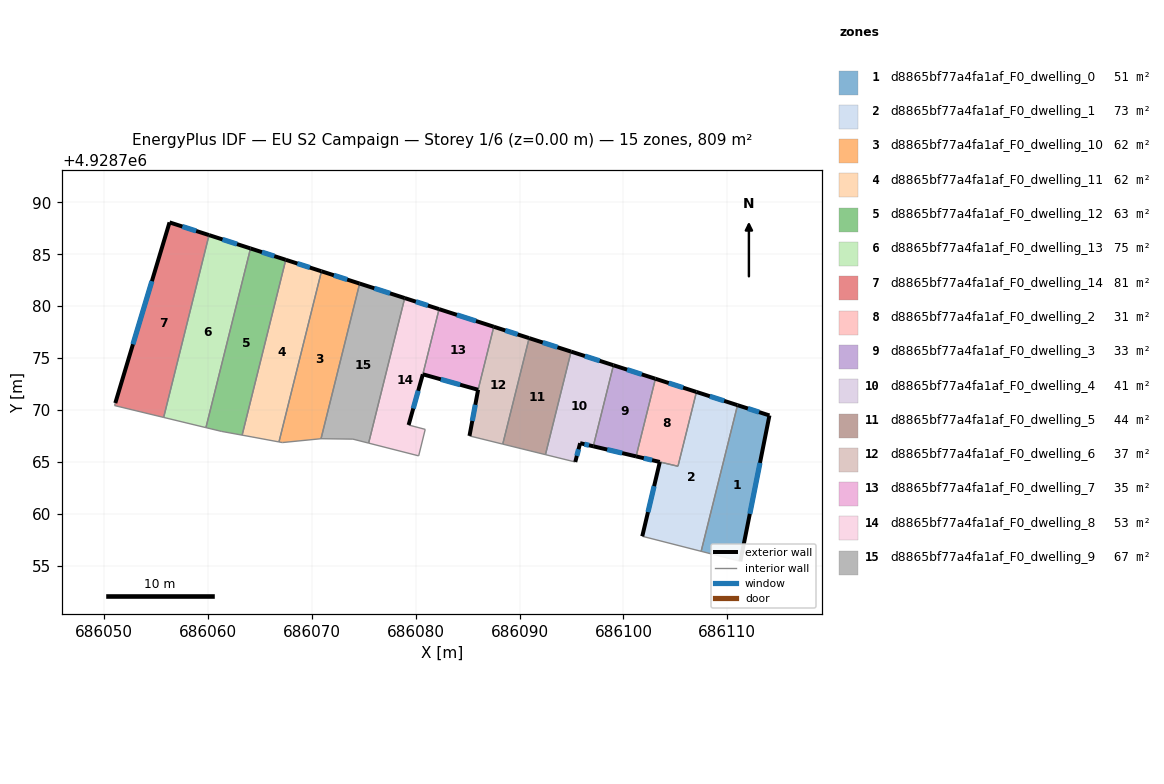
=== STOREY PLAN SPEC (per zone: floor XY polygon, exterior-wall plan segments, windows/doors) ===
zone 1: d8865bf77a4fa1af_F0_dwelling_0  (51.2 m²)
  floor: (686114.05, 4928769.48) (686111.25, 4928755.44) (686107.48, 4928756.41) (686110.98, 4928770.47)
  exterior wall: (686114.05, 4928769.48) – (686110.98, 4928770.47)  [3.2 m]
    window: (686113.05, 4928769.80) – (686111.98, 4928770.15)  [1.2 m²]
  exterior wall: (686111.25, 4928755.44) – (686114.05, 4928769.48)  [14.3 m]
    window: (686112.16, 4928760.01) – (686113.14, 4928764.92)  [5.2 m²]
  interior walls: 2
zone 2: d8865bf77a4fa1af_F0_dwelling_1  (73.5 m²)
  floor: (686110.98, 4928770.47) (686107.48, 4928756.41) (686101.81, 4928757.85) (686103.50, 4928765.00) (686105.25, 4928764.59) (686107.03, 4928771.74)
  exterior wall: (686110.98, 4928770.47) – (686107.03, 4928771.74)  [4.2 m]
    window: (686109.69, 4928770.88) – (686108.31, 4928771.33)  [1.5 m²]
  exterior wall: (686103.50, 4928765.00) – (686101.81, 4928757.85)  [7.3 m]
    window: (686102.95, 4928762.68) – (686102.36, 4928760.18)  [2.7 m²]
  interior walls: 4
zone 3: d8865bf77a4fa1af_F0_dwelling_10  (62.4 m²)
  floor: (686074.61, 4928782.17) (686070.89, 4928767.24) (686067.17, 4928766.87) (686066.85, 4928766.93) (686070.93, 4928783.36)
  exterior wall: (686074.61, 4928782.17) – (686070.93, 4928783.36)  [3.9 m]
    window: (686073.41, 4928782.56) – (686072.13, 4928782.97)  [1.4 m²]
  interior walls: 4
zone 4: d8865bf77a4fa1af_F0_dwelling_11  (61.8 m²)
  floor: (686070.93, 4928783.36) (686066.85, 4928766.93) (686064.25, 4928767.41) (686063.30, 4928767.59) (686067.50, 4928784.46)
  exterior wall: (686070.93, 4928783.36) – (686067.50, 4928784.46)  [3.6 m]
    window: (686069.82, 4928783.72) – (686068.62, 4928784.10)  [1.3 m²]
  interior walls: 4
zone 5: d8865bf77a4fa1af_F0_dwelling_12  (62.6 m²)
  floor: (686067.50, 4928784.46) (686063.30, 4928767.59) (686061.29, 4928767.95) (686059.81, 4928768.31) (686064.11, 4928785.55)
  exterior wall: (686067.50, 4928784.46) – (686064.11, 4928785.55)  [3.6 m]
    window: (686066.40, 4928784.82) – (686065.21, 4928785.20)  [1.3 m²]
  interior walls: 4
zone 6: d8865bf77a4fa1af_F0_dwelling_13  (75.0 m²)
  floor: (686064.11, 4928785.55) (686059.81, 4928768.31) (686055.75, 4928769.29) (686060.11, 4928786.84)
  exterior wall: (686064.11, 4928785.55) – (686060.11, 4928786.84)  [4.2 m]
    window: (686062.81, 4928785.97) – (686061.41, 4928786.42)  [1.5 m²]
  interior walls: 3
zone 7: d8865bf77a4fa1af_F0_dwelling_14  (80.7 m²)
  floor: (686060.11, 4928786.84) (686055.75, 4928769.29) (686051.02, 4928770.43) (686051.09, 4928770.67) (686056.31, 4928788.06)
  exterior wall: (686060.11, 4928786.84) – (686056.31, 4928788.06)  [4.0 m]
    window: (686058.88, 4928787.24) – (686057.55, 4928787.67)  [1.5 m²]
  exterior wall: (686056.31, 4928788.06) – (686051.09, 4928770.67)  [18.2 m]
    window: (686054.61, 4928782.41) – (686052.79, 4928776.33)  [6.7 m²]
  interior walls: 3
zone 8: d8865bf77a4fa1af_F0_dwelling_2  (31.2 m²)
  floor: (686107.03, 4928771.74) (686105.25, 4928764.59) (686101.22, 4928765.54) (686103.08, 4928773.01)
  exterior wall: (686101.22, 4928765.54) – (686103.50, 4928765.00)  [2.3 m]
    window: (686101.96, 4928765.37) – (686102.75, 4928765.18)  [0.9 m²]
  exterior wall: (686107.03, 4928771.74) – (686103.08, 4928773.01)  [4.1 m]
    window: (686105.74, 4928772.16) – (686104.36, 4928772.60)  [1.5 m²]
  interior walls: 3
zone 9: d8865bf77a4fa1af_F0_dwelling_3  (33.3 m²)
  floor: (686103.08, 4928773.01) (686101.22, 4928765.54) (686097.10, 4928766.51) (686099.04, 4928774.31)
  exterior wall: (686103.08, 4928773.01) – (686099.04, 4928774.31)  [4.2 m]
    window: (686101.76, 4928773.44) – (686100.35, 4928773.89)  [1.6 m²]
  exterior wall: (686097.10, 4928766.51) – (686101.22, 4928765.54)  [4.2 m]
    window: (686098.44, 4928766.20) – (686099.88, 4928765.86)  [1.6 m²]
  interior walls: 2
zone 10: d8865bf77a4fa1af_F0_dwelling_4  (40.6 m²)
  floor: (686099.04, 4928774.31) (686097.10, 4928766.51) (686095.83, 4928766.81) (686095.36, 4928765.00) (686092.49, 4928765.71) (686094.96, 4928775.63)
  exterior wall: (686095.36, 4928765.00) – (686095.83, 4928766.81)  [1.9 m]
    window: (686095.51, 4928765.59) – (686095.68, 4928766.22)  [0.7 m²]
  exterior wall: (686099.04, 4928774.31) – (686094.96, 4928775.63)  [4.3 m]
    window: (686097.71, 4928774.74) – (686096.29, 4928775.20)  [1.6 m²]
  exterior wall: (686095.83, 4928766.81) – (686097.10, 4928766.51)  [1.3 m]
    window: (686096.24, 4928766.72) – (686096.68, 4928766.61)  [0.5 m²]
  interior walls: 3
zone 11: d8865bf77a4fa1af_F0_dwelling_5  (43.9 m²)
  floor: (686094.96, 4928775.63) (686092.49, 4928765.71) (686088.38, 4928766.72) (686090.92, 4928776.92)
  exterior wall: (686094.96, 4928775.63) – (686090.92, 4928776.92)  [4.2 m]
    window: (686093.65, 4928776.05) – (686092.24, 4928776.50)  [1.6 m²]
  interior walls: 3
zone 12: d8865bf77a4fa1af_F0_dwelling_6  (37.3 m²)
  floor: (686090.92, 4928776.92) (686088.38, 4928766.72) (686085.18, 4928767.51) (686086.01, 4928771.95) (686087.52, 4928778.02)
  exterior wall: (686086.01, 4928771.95) – (686085.18, 4928767.51)  [4.5 m]
    window: (686085.74, 4928770.51) – (686085.45, 4928768.96)  [1.7 m²]
  exterior wall: (686090.92, 4928776.92) – (686087.52, 4928778.02)  [3.6 m]
    window: (686089.82, 4928777.28) – (686088.63, 4928777.66)  [1.3 m²]
  interior walls: 3
zone 13: d8865bf77a4fa1af_F0_dwelling_7  (35.1 m²)
  floor: (686087.52, 4928778.02) (686086.01, 4928771.95) (686080.69, 4928773.44) (686082.25, 4928779.71)
  exterior wall: (686080.69, 4928773.44) – (686086.01, 4928771.95)  [5.5 m]
    window: (686082.42, 4928772.96) – (686084.28, 4928772.44)  [2.0 m²]
  exterior wall: (686087.52, 4928778.02) – (686082.25, 4928779.71)  [5.5 m]
    window: (686085.81, 4928778.57) – (686083.97, 4928779.16)  [2.0 m²]
  interior walls: 2
zone 14: d8865bf77a4fa1af_F0_dwelling_8  (53.0 m²)
  floor: (686082.25, 4928779.71) (686080.69, 4928773.44) (686079.32, 4928768.56) (686079.47, 4928768.53) (686080.92, 4928768.14) (686080.29, 4928765.59) (686075.47, 4928766.82) (686078.95, 4928780.78)
  exterior wall: (686082.25, 4928779.71) – (686078.95, 4928780.78)  [3.5 m]
    window: (686081.18, 4928780.06) – (686080.02, 4928780.43)  [1.3 m²]
  exterior wall: (686079.32, 4928768.56) – (686080.69, 4928773.44)  [5.1 m]
    window: (686079.77, 4928770.15) – (686080.25, 4928771.86)  [1.9 m²]
  interior walls: 6
zone 15: d8865bf77a4fa1af_F0_dwelling_9  (67.1 m²)
  floor: (686078.95, 4928780.78) (686075.47, 4928766.82) (686073.96, 4928767.20) (686070.89, 4928767.24) (686074.61, 4928782.17)
  exterior wall: (686078.95, 4928780.78) – (686074.61, 4928782.17)  [4.6 m]
    window: (686077.54, 4928781.23) – (686076.02, 4928781.72)  [1.7 m²]
  interior walls: 4

=== DERIVED (storey summary) ===
Building: EU S2 Campaign
Storey: 1 of 6  (floor level z = 0.00 m)
Storey gross floor area: 808.7 m²
Zones on this storey: 15
  - d8865bf77a4fa1af_F0_dwelling_0: floor 51.2 m²; exterior wall 17.5 m (52.6 m²); 2 window(s) 6.4 m²; WWR 12.2%
  - d8865bf77a4fa1af_F0_dwelling_1: floor 73.5 m²; exterior wall 11.5 m (34.5 m²); 2 window(s) 4.2 m²; WWR 12.2%
  - d8865bf77a4fa1af_F0_dwelling_10: floor 62.4 m²; exterior wall 3.9 m (11.6 m²); 1 window(s) 1.4 m²; WWR 12.2%
  - d8865bf77a4fa1af_F0_dwelling_11: floor 61.8 m²; exterior wall 3.6 m (10.8 m²); 1 window(s) 1.3 m²; WWR 12.2%
  - d8865bf77a4fa1af_F0_dwelling_12: floor 62.6 m²; exterior wall 3.6 m (10.7 m²); 1 window(s) 1.3 m²; WWR 12.2%
  - d8865bf77a4fa1af_F0_dwelling_13: floor 75.0 m²; exterior wall 4.2 m (12.6 m²); 1 window(s) 1.5 m²; WWR 12.2%
  - d8865bf77a4fa1af_F0_dwelling_14: floor 80.7 m²; exterior wall 22.1 m (66.4 m²); 2 window(s) 8.1 m²; WWR 12.2%
  - d8865bf77a4fa1af_F0_dwelling_2: floor 31.2 m²; exterior wall 6.5 m (19.5 m²); 2 window(s) 2.4 m²; WWR 12.2%
  - d8865bf77a4fa1af_F0_dwelling_3: floor 33.3 m²; exterior wall 8.5 m (25.4 m²); 2 window(s) 3.1 m²; WWR 12.2%
  - d8865bf77a4fa1af_F0_dwelling_4: floor 40.6 m²; exterior wall 7.5 m (22.4 m²); 3 window(s) 2.7 m²; WWR 12.2%
  - d8865bf77a4fa1af_F0_dwelling_5: floor 43.9 m²; exterior wall 4.2 m (12.7 m²); 1 window(s) 1.6 m²; WWR 12.2%
  - d8865bf77a4fa1af_F0_dwelling_6: floor 37.3 m²; exterior wall 8.1 m (24.3 m²); 2 window(s) 3.0 m²; WWR 12.2%
  - d8865bf77a4fa1af_F0_dwelling_7: floor 35.1 m²; exterior wall 11.1 m (33.2 m²); 2 window(s) 4.1 m²; WWR 12.2%
  - d8865bf77a4fa1af_F0_dwelling_8: floor 53.0 m²; exterior wall 8.5 m (25.6 m²); 2 window(s) 3.1 m²; WWR 12.2%
  - d8865bf77a4fa1af_F0_dwelling_9: floor 67.1 m²; exterior wall 4.6 m (13.7 m²); 1 window(s) 1.7 m²; WWR 12.2%
Zone adjacency (shared interzone walls):
  - d8865bf77a4fa1af_F0_dwelling_0 ↔ d8865bf77a4fa1af_F0_dwelling_1
  - d8865bf77a4fa1af_F0_dwelling_1 ↔ d8865bf77a4fa1af_F0_dwelling_2
  - d8865bf77a4fa1af_F0_dwelling_10 ↔ d8865bf77a4fa1af_F0_dwelling_11
  - d8865bf77a4fa1af_F0_dwelling_10 ↔ d8865bf77a4fa1af_F0_dwelling_9
  - d8865bf77a4fa1af_F0_dwelling_11 ↔ d8865bf77a4fa1af_F0_dwelling_12
  - d8865bf77a4fa1af_F0_dwelling_12 ↔ d8865bf77a4fa1af_F0_dwelling_13
  - d8865bf77a4fa1af_F0_dwelling_13 ↔ d8865bf77a4fa1af_F0_dwelling_14
  - d8865bf77a4fa1af_F0_dwelling_2 ↔ d8865bf77a4fa1af_F0_dwelling_3
  - d8865bf77a4fa1af_F0_dwelling_3 ↔ d8865bf77a4fa1af_F0_dwelling_4
  - d8865bf77a4fa1af_F0_dwelling_4 ↔ d8865bf77a4fa1af_F0_dwelling_5
  - d8865bf77a4fa1af_F0_dwelling_5 ↔ d8865bf77a4fa1af_F0_dwelling_6
  - d8865bf77a4fa1af_F0_dwelling_6 ↔ d8865bf77a4fa1af_F0_dwelling_7
  - d8865bf77a4fa1af_F0_dwelling_7 ↔ d8865bf77a4fa1af_F0_dwelling_8
  - d8865bf77a4fa1af_F0_dwelling_8 ↔ d8865bf77a4fa1af_F0_dwelling_9